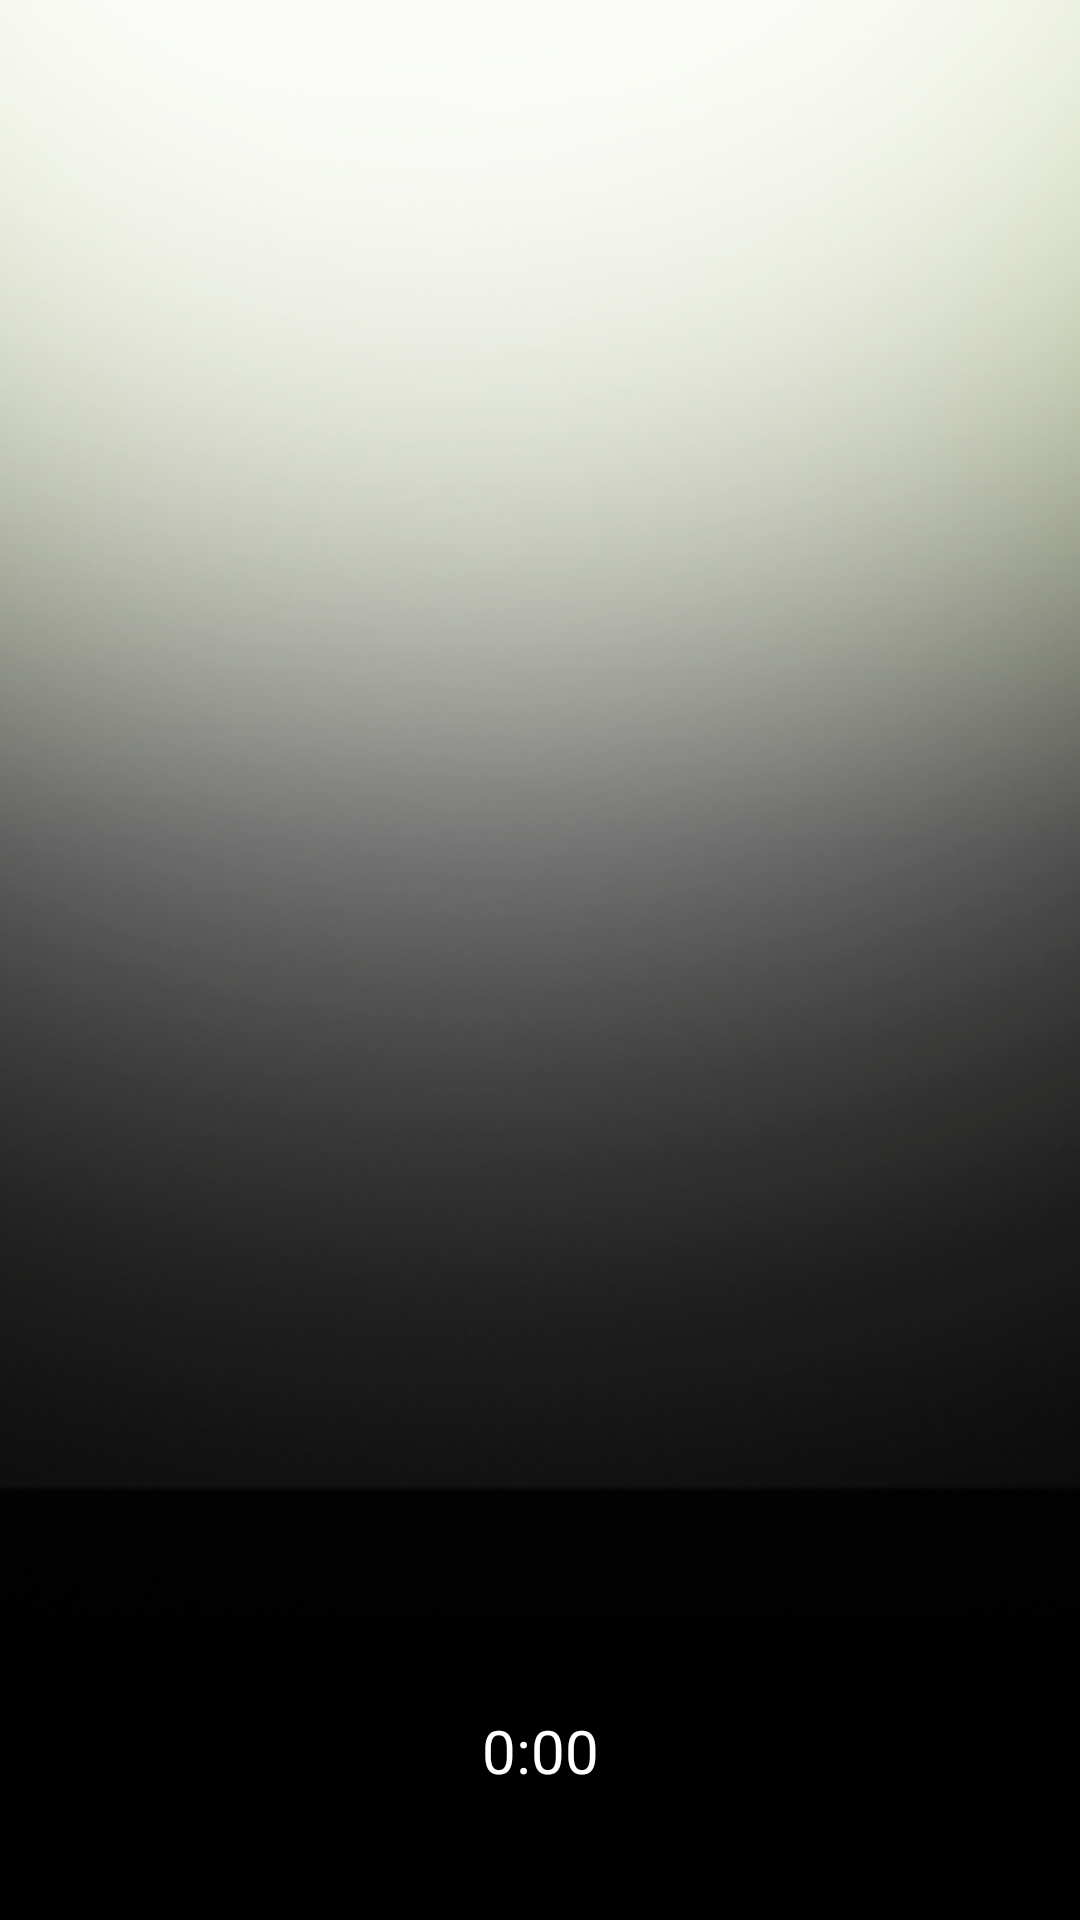

Reconstruct the res/layout file that produces this screen, plus the resources it refers to.
<!-- AndroidManifest.xml: fallback theme Theme.MaterialComponents.DayNight.NoActionBar -->
<!-- res/layout/connectedcall.xml -->
<?xml version="1.0" encoding="utf-8"?>

<LinearLayout android:gravity="bottom" android:orientation="vertical" android:id="@id/layoutincall" android:background="@drawable/androidoutcalling_background" android:fitsSystemWindows="true" android:layout_width="fill_parent" android:layout_height="fill_parent"
  xmlns:android="http://schemas.android.com/apk/res/android">
    <TextView android:textSize="24.5sp" android:textColor="@*android:color/white" android:gravity="center" android:layout_gravity="center" android:id="@id/txtcallnumber" android:background="@*android:color/transparent" android:fitsSystemWindows="true" android:layout_width="fill_parent" android:layout_height="60.0sp" android:text="" android:singleLine="true" />
    <TextView android:textSize="20.0sp" android:textColor="@*android:color/white" android:gravity="center" android:layout_gravity="center" android:id="@id/txtstatus" android:background="@*android:color/transparent" android:layout_width="fill_parent" android:layout_height="25.0sp" android:text="0:00" android:singleLine="true" />
    <View android:layout_width="0.0px" android:layout_height="5.0dip" />
    <LinearLayout android:layout_gravity="center_horizontal" android:orientation="vertical" android:id="@id/addkeypad" android:layout_width="wrap_content" android:layout_height="wrap_content" />
    <LinearLayout android:orientation="vertical" android:id="@id/addbuttons" android:layout_width="wrap_content" android:layout_height="wrap_content" android:layout_marginTop="40.0dip" />
    <LinearLayout android:orientation="vertical" android:id="@id/add_callwaitingbuttons" android:visibility="gone" android:layout_width="wrap_content" android:layout_height="wrap_content" android:layout_marginTop="40.0dip" />
</LinearLayout>
<!-- resources referenced by this layout -->
<resources>
  <!-- drawable androidoutcalling_background: png bitmap (drawable-mdpi, 73163 bytes) -->
</resources>
